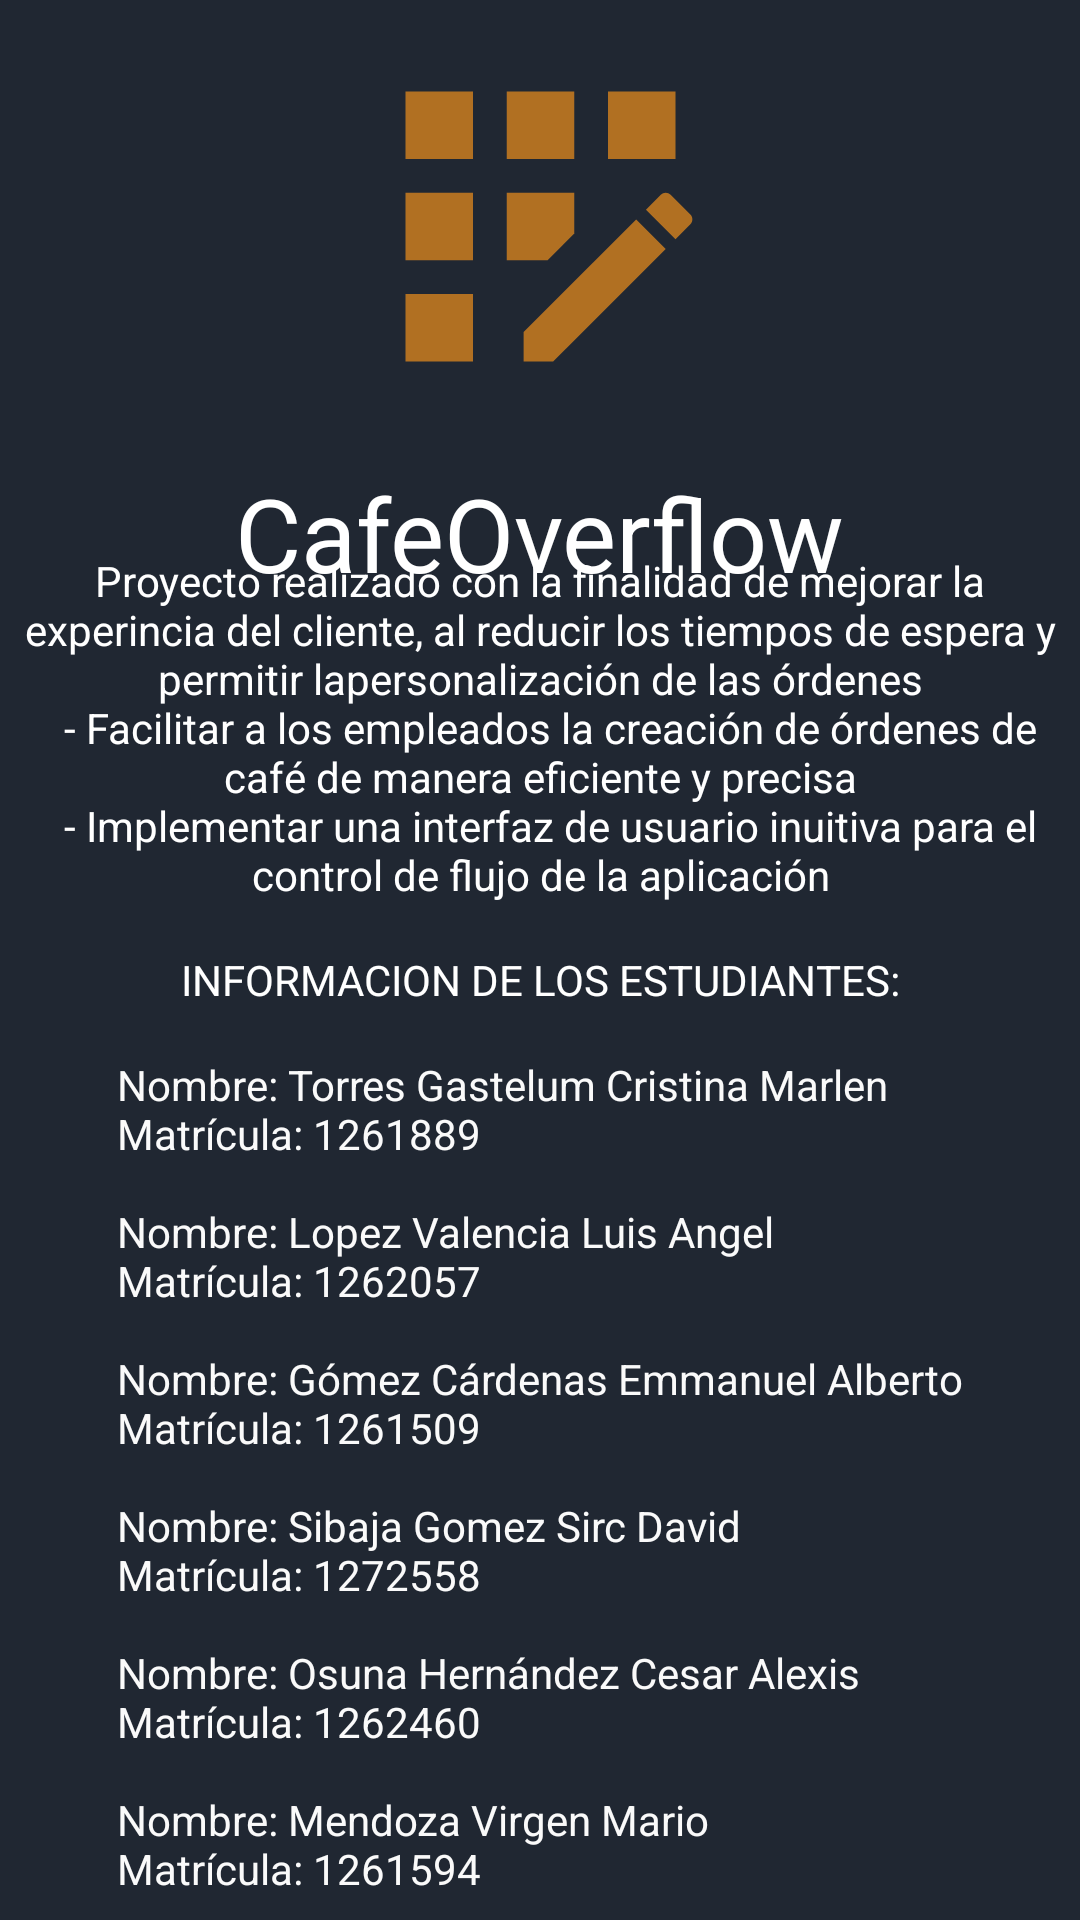

Here is an Android app screen rendered from its layout file. Give the layout XML and the strings, colors and styles it references.
<!-- AndroidManifest.xml: application theme Theme.MarketStore -->
<!-- res/layout/fragment_informacion.xml -->
<?xml version="1.0" encoding="utf-8"?>
<FrameLayout xmlns:android="http://schemas.android.com/apk/res/android"
    xmlns:app="http://schemas.android.com/apk/res-auto"
    xmlns:tools="http://schemas.android.com/tools"
    android:layout_width="match_parent"
    android:layout_height="match_parent"
    android:background="#202732"
    tools:context=".InformacionFragment">

    <androidx.constraintlayout.widget.ConstraintLayout
        android:layout_width="match_parent"
        android:layout_height="match_parent">

        <ImageView
            android:id="@+id/imageView2"
            android:layout_width="138dp"
            android:layout_height="135dp"
            android:layout_marginTop="8dp"
            android:src="@drawable/brownregister"
            app:layout_constraintEnd_toEndOf="parent"
            app:layout_constraintHorizontal_bias="0.5"
            app:layout_constraintStart_toStartOf="parent"
            app:layout_constraintTop_toTopOf="parent"
            app:srcCompat="@drawable/logo1" />

        <TextView
            android:id="@+id/textView2"
            android:layout_width="wrap_content"
            android:layout_height="wrap_content"
            android:layout_marginTop="8dp"
            android:layout_marginBottom="8dp"
            android:text="@string/informacion_estudiantes"
            android:textColor="#FFFFFF"
            app:layout_constraintBottom_toTopOf="@+id/textView3"
            app:layout_constraintEnd_toEndOf="parent"
            app:layout_constraintHorizontal_bias="0.5"
            app:layout_constraintStart_toStartOf="parent"
            app:layout_constraintTop_toBottomOf="@+id/textView6" />

        <TextView
            android:id="@+id/textView3"
            android:layout_width="wrap_content"
            android:layout_height="wrap_content"
            android:layout_marginStart="32dp"
            android:layout_marginTop="8dp"
            android:layout_marginEnd="32dp"
            android:layout_marginBottom="32dp"
            android:text="@string/cristina"
            android:textColor="#FAFAFA"
            app:layout_constraintBottom_toBottomOf="parent"
            app:layout_constraintEnd_toEndOf="parent"
            app:layout_constraintHorizontal_bias="0.5"
            app:layout_constraintStart_toStartOf="parent"
            app:layout_constraintTop_toBottomOf="@+id/textView2"
            app:layout_constraintVertical_bias="0.16000003" />

        <TextView
            android:id="@+id/textView5"
            android:layout_width="wrap_content"
            android:layout_height="wrap_content"
            android:layout_marginTop="12dp"
            android:text="@string/app_name"
            android:textColor="#FFFFFF"
            android:textSize="34sp"
            app:layout_constraintEnd_toEndOf="parent"
            app:layout_constraintHorizontal_bias="0.5"
            app:layout_constraintStart_toStartOf="parent"
            app:layout_constraintTop_toBottomOf="@+id/imageView2" />

        <TextView
            android:id="@+id/textView6"
            android:layout_width="wrap_content"
            android:layout_height="wrap_content"
            android:layout_marginTop="8dp"
            android:layout_marginBottom="8dp"
            android:gravity="center"
            android:text="@string/app_description"
            android:textAlignment="center"
            android:textColor="#FFFFFF"
            app:layout_constraintBottom_toTopOf="@+id/textView2"
            app:layout_constraintEnd_toEndOf="parent"
            app:layout_constraintHorizontal_bias="0.5"
            app:layout_constraintStart_toStartOf="parent"
            app:layout_constraintTop_toBottomOf="@+id/textView5"
            app:layout_constraintVertical_bias="0.0" />

    </androidx.constraintlayout.widget.ConstraintLayout>

</FrameLayout>
<!-- resources referenced by this layout -->
<resources>
  <!-- drawable brownregister (drawable) -->
  <vector android:height="24dp" android:tint="#B17022"
      android:viewportHeight="24" android:viewportWidth="24"
      android:width="24dp" xmlns:android="http://schemas.android.com/apk/res/android">
      <path android:fillColor="@android:color/white" android:pathData="M10,4h4v4h-4z"/>
      <path android:fillColor="@android:color/white" android:pathData="M4,16h4v4h-4z"/>
      <path android:fillColor="@android:color/white" android:pathData="M4,10h4v4h-4z"/>
      <path android:fillColor="@android:color/white" android:pathData="M4,4h4v4h-4z"/>
      <path android:fillColor="@android:color/white" android:pathData="M14,12.42l0,-2.42l-4,0l0,4l2.42,0z"/>
      <path android:fillColor="@android:color/white" android:pathData="M20.88,11.29l-1.17,-1.17c-0.16,-0.16 -0.42,-0.16 -0.58,0L18.25,11L20,12.75l0.88,-0.88C21.04,11.71 21.04,11.45 20.88,11.29z"/>
      <path android:fillColor="@android:color/white" android:pathData="M11,18.25l0,1.75l1.75,0l6.67,-6.67l-1.75,-1.75z"/>
      <path android:fillColor="@android:color/white" android:pathData="M16,4h4v4h-4z"/>
  </vector>
  <!-- drawable logo1: png bitmap (drawable, 39242 bytes) -->
  <string name="app_description">Proyecto realizado con la finalidad de mejorar la experincia del cliente, al reducir los tiempos de espera y permitir lapersonalización de las órdenes\n\t- Facilitar a los empleados la creación de órdenes de café de manera eficiente y precisa\n\t- Implementar una interfaz de usuario inuitiva para el control de flujo de la aplicación</string>
  <string name="app_name">CafeOverflow</string>
  <string name="cristina">Nombre: Torres Gastelum Cristina Marlen\nMatrícula: 1261889\n\nNombre: Lopez Valencia Luis Angel\nMatrícula: 1262057\n\nNombre: Gómez Cárdenas Emmanuel Alberto\nMatrícula: 1261509\n\nNombre: Sibaja Gomez Sirc David\nMatrícula: 1272558\n\nNombre: Osuna Hernández Cesar Alexis\nMatrícula: 1262460\n\nNombre: Mendoza Virgen Mario\nMatrícula: 1261594</string>
  <string name="informacion_estudiantes">INFORMACION DE LOS ESTUDIANTES:</string>
  <style name="Theme.MarketStore" parent="Theme.MaterialComponents.DayNight.DarkActionBar">
          
          <item name="colorPrimary">#B17022</item>
          <item name="colorPrimaryVariant">#000000</item>
          <item name="colorOnPrimary">@color/white</item>
          
          <item name="colorSecondary">#DA5903</item>
          <item name="colorSecondaryVariant">#875A01</item>
          <item name="colorOnSecondary">@color/black</item>
          
          <item name="android:statusBarColor" tools:targetApi="l">?attr/colorPrimaryVariant</item>
          
      </style>
  <color name="white">#FF000000</color>
  <color name="black">#FF000000</color>
</resources>
